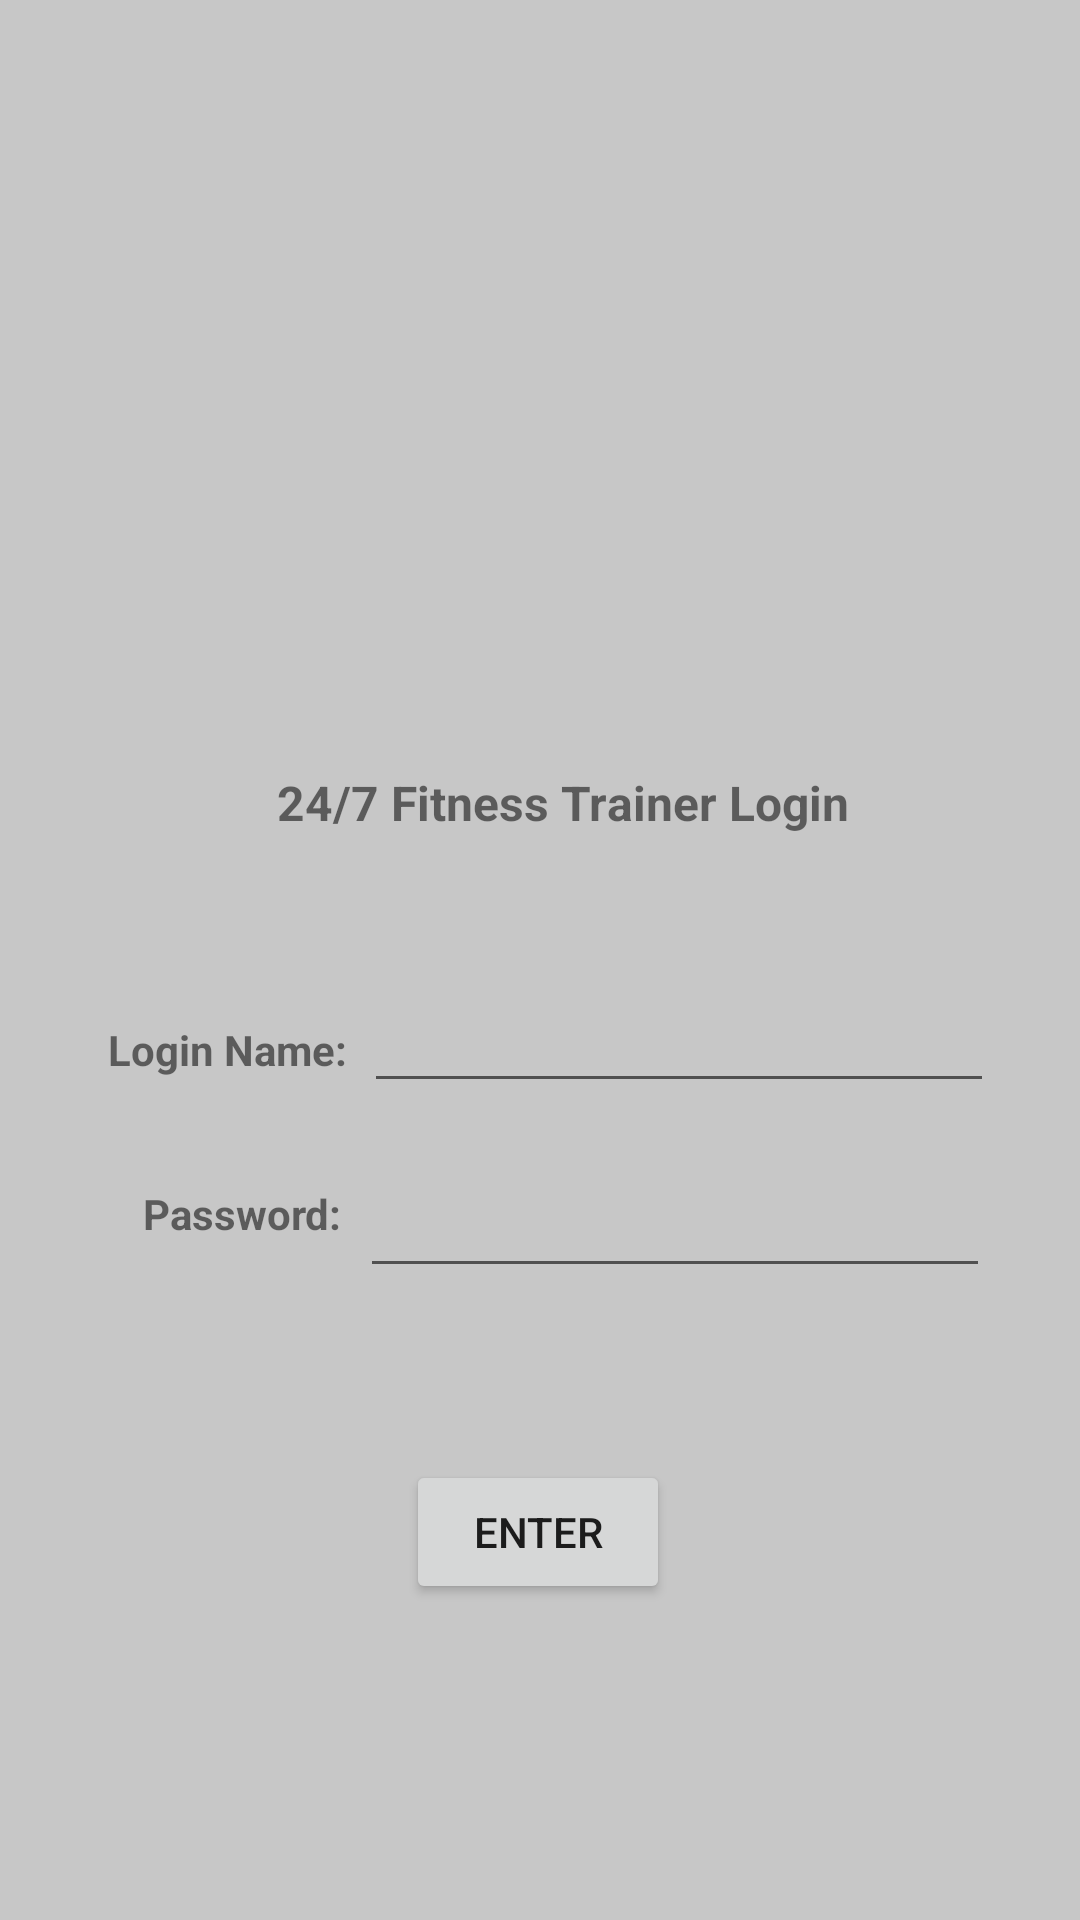

Produce the Android XML layout that renders to this screen, including the resource entries it uses.
<!-- AndroidManifest.xml: application theme Theme.FitnessTrainerApp -->
<!-- res/layout/activity_main.xml -->
<?xml version="1.0" encoding="utf-8"?>
<androidx.constraintlayout.widget.ConstraintLayout xmlns:android="http://schemas.android.com/apk/res/android"
    xmlns:app="http://schemas.android.com/apk/res-auto"
    xmlns:tools="http://schemas.android.com/tools"
    android:layout_width="match_parent"
    android:layout_height="match_parent"
    android:background="#68777777"
    tools:context=".Activities.MainActivity">

    <TextView
        android:layout_width="wrap_content"
        android:layout_height="wrap_content"
        android:text="24/7 Fitness Trainer Login"
        android:textSize="16sp"
        android:textStyle="bold"
        app:layout_constraintBottom_toBottomOf="parent"
        app:layout_constraintHorizontal_bias="0.546"
        app:layout_constraintLeft_toLeftOf="parent"
        app:layout_constraintRight_toRightOf="parent"
        app:layout_constraintTop_toTopOf="parent"
        app:layout_constraintVertical_bias="0.415" />

    <EditText
        android:id="@+id/editTextTextPassword"
        android:layout_width="wrap_content"
        android:layout_height="wrap_content"
        android:ems="10"
        android:inputType="textPassword"
        android:minHeight="48dp"
        app:layout_constraintBottom_toBottomOf="parent"
        app:layout_constraintEnd_toEndOf="parent"
        app:layout_constraintHorizontal_bias="0.164"
        app:layout_constraintStart_toEndOf="@+id/textPassword"
        app:layout_constraintTop_toTopOf="parent"
        app:layout_constraintVertical_bias="0.644"
        tools:ignore="SpeakableTextPresentCheck" />

    <TextView
        android:id="@+id/textLoginName"
        android:layout_width="wrap_content"
        android:layout_height="wrap_content"
        android:text="Login Name:"
        android:textStyle="bold"
        app:layout_constraintBottom_toTopOf="@+id/textPassword"
        app:layout_constraintEnd_toEndOf="parent"
        app:layout_constraintHorizontal_bias="0.129"
        app:layout_constraintStart_toStartOf="parent"
        app:layout_constraintTop_toTopOf="parent"
        app:layout_constraintVertical_bias="0.905" />

    <TextView
        android:id="@+id/textPassword"
        android:layout_width="wrap_content"
        android:layout_height="wrap_content"
        android:text="Password:"
        android:textStyle="bold"
        app:layout_constraintBottom_toBottomOf="parent"
        app:layout_constraintEnd_toEndOf="parent"
        app:layout_constraintHorizontal_bias="0.162"
        app:layout_constraintStart_toStartOf="parent"
        app:layout_constraintTop_toTopOf="parent"
        app:layout_constraintVertical_bias="0.636" />

    <EditText
        android:id="@+id/editTextLoginName"
        android:layout_width="wrap_content"
        android:layout_height="wrap_content"
        android:ems="10"
        android:inputType="textPersonName"
        android:minHeight="48dp"
        app:layout_constraintBottom_toTopOf="@+id/editTextTextPassword"
        app:layout_constraintEnd_toEndOf="parent"
        app:layout_constraintHorizontal_bias="0.164"
        app:layout_constraintStart_toEndOf="@+id/textLoginName"
        app:layout_constraintTop_toTopOf="parent"
        app:layout_constraintVertical_bias="0.959"
        tools:ignore="SpeakableTextPresentCheck" />

    <Button
        android:id="@+id/button"
        style="@style/onLogin"
        android:onClick="onLogin"
        android:text="ENTER"
        app:layout_constraintBottom_toBottomOf="parent"
        app:layout_constraintEnd_toEndOf="parent"
        app:layout_constraintHorizontal_bias="0.498"
        app:layout_constraintStart_toStartOf="parent"
        app:layout_constraintTop_toBottomOf="@+id/editTextTextPassword"
        app:layout_constraintVertical_bias="0.353" />

</androidx.constraintlayout.widget.ConstraintLayout>
<!-- resources referenced by this layout -->
<resources>
  <style name="onLogin">
          <item name="android:layout_width">wrap_content</item>
          <item name="android:layout_height">wrap_content</item>
      </style>
  <style name="Theme.FitnessTrainerApp" parent="Theme.MaterialComponents.DayNight.DarkActionBar">
          
          <item name="colorPrimary">@color/purple_500</item>
          <item name="colorPrimaryVariant">@color/purple_700</item>
          <item name="colorOnPrimary">@color/white</item>
          
          <item name="colorSecondary">@color/teal_200</item>
          <item name="colorSecondaryVariant">@color/teal_700</item>
          <item name="colorOnSecondary">@color/black</item>
          
          <item name="android:statusBarColor" tools:targetApi="l">?attr/colorPrimaryVariant</item>
          
      </style>
  <!-- not gathered from this repository: default colours our renderer supplied (Android Studio template values) -->
  <color name="purple_500">#FF6200EE</color>
  <color name="purple_700">#FF3700B3</color>
  <color name="teal_200">#FF03DAC5</color>
  <color name="teal_700">#FF018786</color>
  <color name="black">#FF000000</color>
  <color name="white">#FFFFFFFF</color>
</resources>
